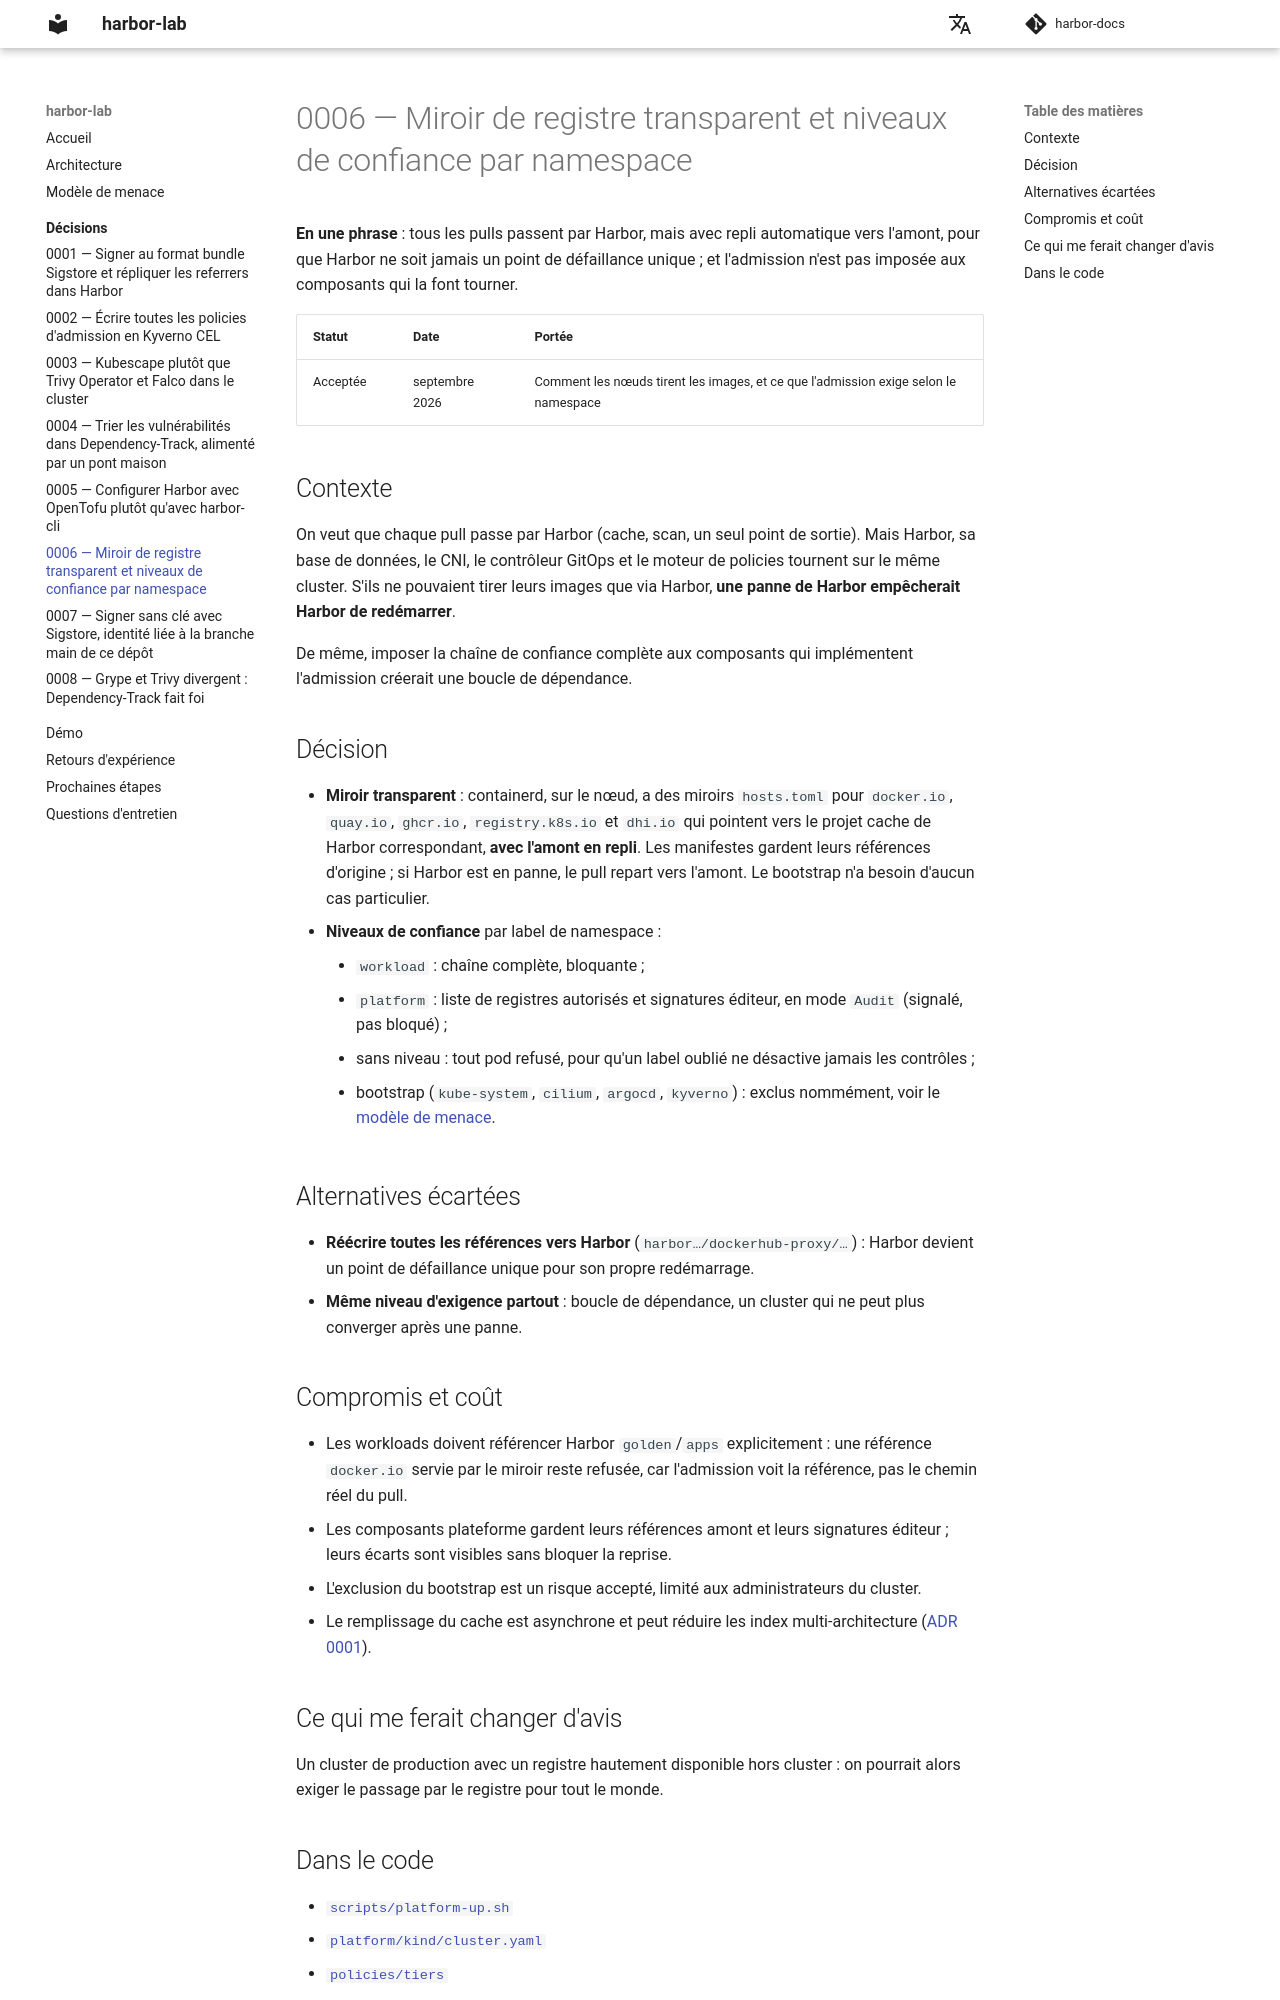

repository: naqa92-portfolio-projects/harbor-docs · page: decisions/0006-miroir-transparent-niveaux-confiance/index.html · generator: mkdocs

# 0006 — Miroir de registre transparent et niveaux de confiance par namespace

**En une phrase** : tous les pulls passent par Harbor, mais avec repli automatique vers l'amont, pour que Harbor ne soit jamais un point de défaillance unique ; et l'admission n'est pas imposée aux composants qui la font tourner.

| Statut | Date | Portée |
|---|---|---|
| Acceptée | septembre 2026 | Comment les nœuds tirent les images, et ce que l'admission exige selon le namespace |

## Contexte

On veut que chaque pull passe par Harbor (cache, scan, un seul point de sortie). Mais Harbor, sa base de données, le CNI, le contrôleur GitOps et le moteur de policies tournent sur le même cluster. S'ils ne pouvaient tirer leurs images que via Harbor, **une panne de Harbor empêcherait Harbor de redémarrer**.

De même, imposer la chaîne de confiance complète aux composants qui implémentent l'admission créerait une boucle de dépendance.

## Décision

- **Miroir transparent** : containerd, sur le nœud, a des miroirs `hosts.toml` pour `docker.io`, `quay.io`, `ghcr.io`, `registry.k8s.io` et `dhi.io` qui pointent vers le projet cache de Harbor correspondant, **avec l'amont en repli**. Les manifestes gardent leurs références d'origine ; si Harbor est en panne, le pull repart vers l'amont. Le bootstrap n'a besoin d'aucun cas particulier.
- **Niveaux de confiance** par label de namespace :
    - `workload` : chaîne complète, bloquante ;
    - `platform` : liste de registres autorisés et signatures éditeur, en mode `Audit` (signalé, pas bloqué) ;
    - sans niveau : tout pod refusé, pour qu'un label oublié ne désactive jamais les contrôles ;
    - bootstrap (`kube-system`, `cilium`, `argocd`, `kyverno`) : exclus nommément, voir le [modèle de menace](../modele-de-menace.md#namespaces-de-bootstrap-une-exclusion-assumee).

## Alternatives écartées

- **Réécrire toutes les références vers Harbor** (`harbor…/dockerhub-proxy/…`) : Harbor devient un point de défaillance unique pour son propre redémarrage.
- **Même niveau d'exigence partout** : boucle de dépendance, un cluster qui ne peut plus converger après une panne.

## Compromis et coût

- Les workloads doivent référencer Harbor `golden`/`apps` explicitement : une référence `docker.io` servie par le miroir reste refusée, car l'admission voit la référence, pas le chemin réel du pull.
- Les composants plateforme gardent leurs références amont et leurs signatures éditeur ; leurs écarts sont visibles sans bloquer la reprise.
- L'exclusion du bootstrap est un risque accepté, limité aux administrateurs du cluster.
- Le remplissage du cache est asynchrone et peut réduire les index multi-architecture ([ADR 0001](0001-format-signature-replication.md)).

## Ce qui me ferait changer d'avis

Un cluster de production avec un registre hautement disponible hors cluster : on pourrait alors exiger le passage par le registre pour tout le monde.
